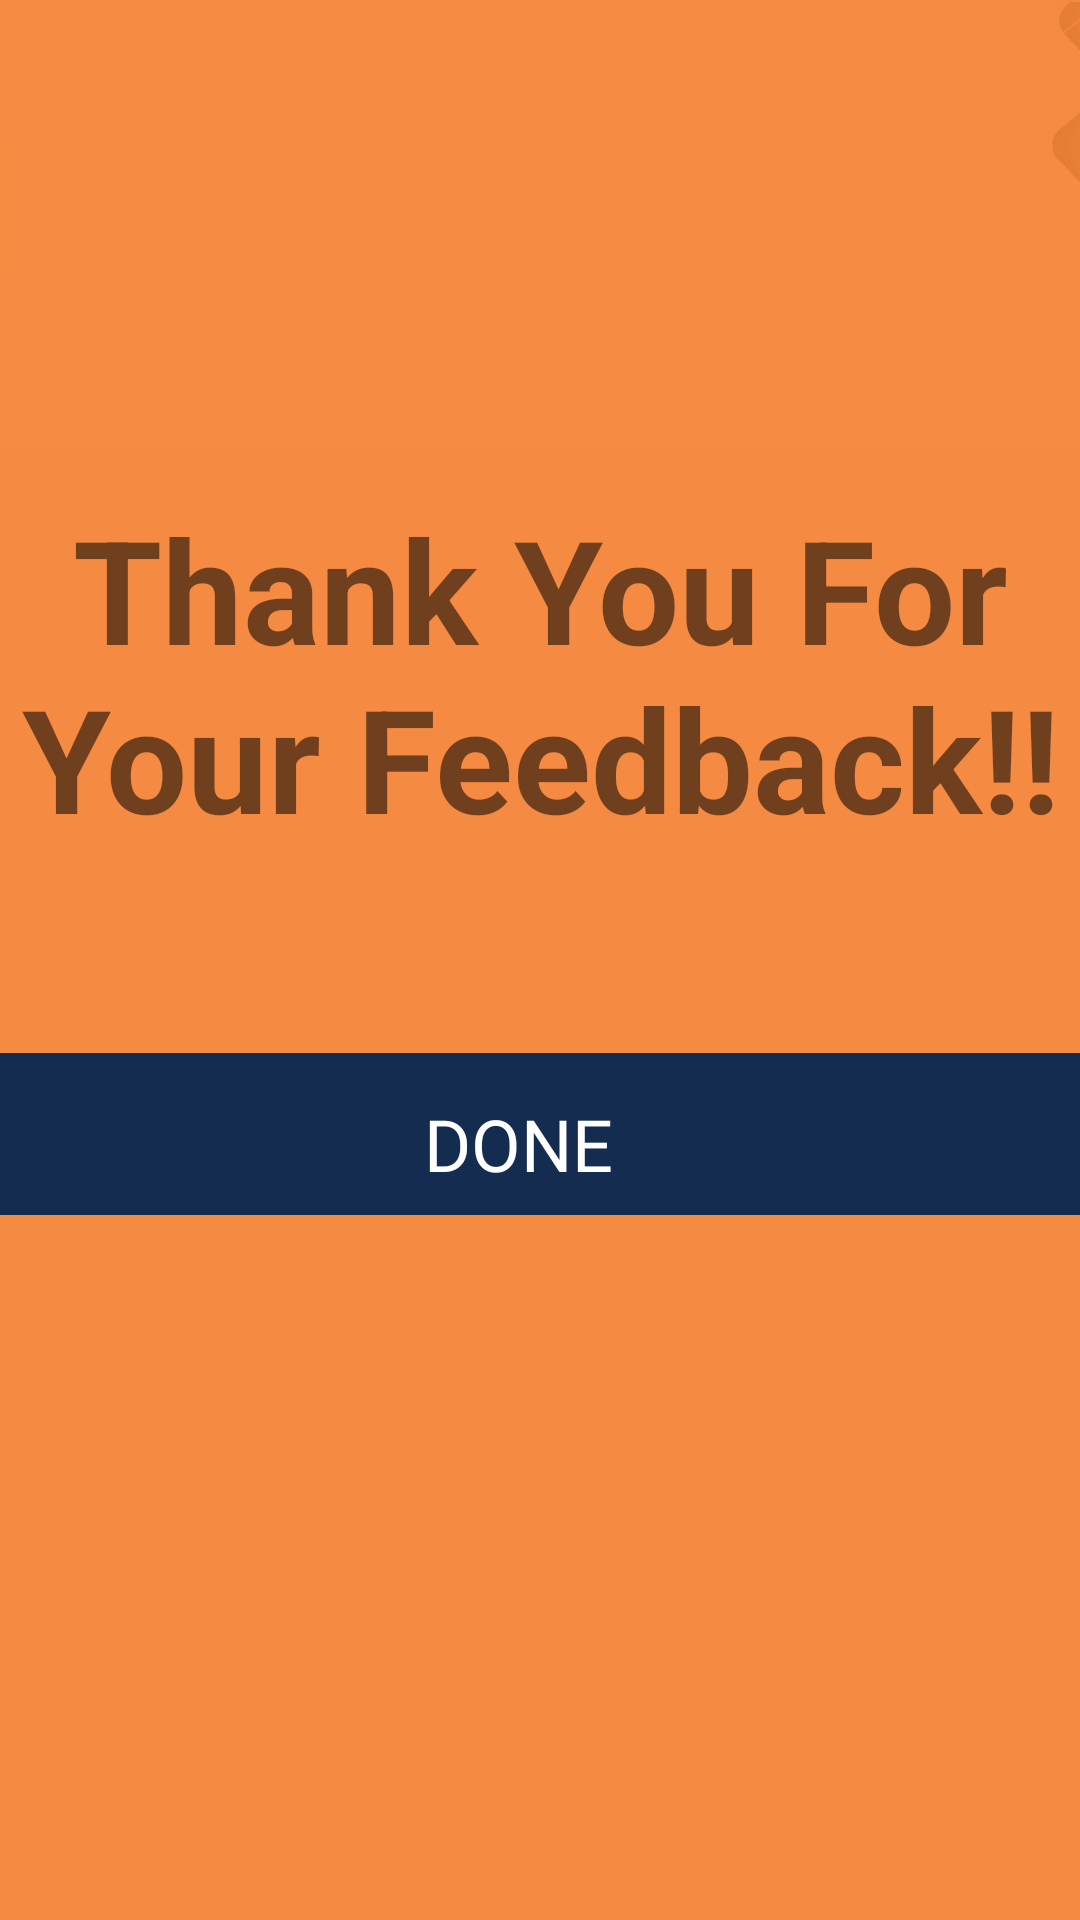

The Android layout XML behind this screen, and the referenced resources:
<!-- AndroidManifest.xml: application theme Theme.CS -->
<!-- res/layout/activity_feedback3.xml -->
<?xml version="1.0" encoding="utf-8"?>
<androidx.constraintlayout.widget.ConstraintLayout xmlns:android="http://schemas.android.com/apk/res/android"
	xmlns:app="http://schemas.android.com/apk/res-auto"
	xmlns:tools="http://schemas.android.com/tools"
	android:layout_width="match_parent"
	android:layout_height="match_parent"
	android:background="#F58A42"
	tools:context=".feedback3">


	<LinearLayout
		android:id="@+id/linearLayout2"
		android:layout_width="861dp"
		android:layout_height="147dp"
		android:background="@drawable/fmi_top_bar"
		android:orientation="vertical"
		app:layout_constraintBottom_toTopOf="@+id/guideline4"
		app:layout_constraintEnd_toEndOf="parent"
		app:layout_constraintStart_toStartOf="parent"
		app:layout_constraintTop_toTopOf="parent"
		app:layout_constraintVertical_bias="0.071">

	</LinearLayout>

	<ImageButton
		android:id="@+id/btn_dn"
		style="@android:style/Widget.Holo.ImageButton"
		android:layout_width="481dp"
		android:layout_height="54dp"
		android:accessibilityLiveRegion="polite"
		android:adjustViewBounds="true"
		android:background="@drawable/button"
		android:backgroundTint="@color/round_button_color"
		android:clickable="true"
		android:cropToPadding="true"
		app:layout_constraintBottom_toBottomOf="parent"
		app:layout_constraintEnd_toStartOf="@+id/guideline10"
		app:layout_constraintStart_toStartOf="@+id/guideline9"
		app:layout_constraintTop_toTopOf="parent"
		app:layout_constraintVertical_bias="0.599" />

	<TextView
		android:id="@+id/textView8"
		android:layout_width="76dp"
		android:layout_height="32dp"
		android:fontFamily="@font/caudex"
		android:text="DONE"
		android:textAllCaps="true"
		android:textAppearance="@style/FlatButton"
		android:textColor="#FFFFFF"
		android:textSize="24sp"
		app:layout_constraintBottom_toBottomOf="@+id/btn_dn"
		app:layout_constraintEnd_toEndOf="@+id/btn_dn"
		app:layout_constraintHorizontal_bias="0.498"
		app:layout_constraintStart_toStartOf="@+id/btn_dn"
		app:layout_constraintTop_toTopOf="@+id/btn_dn"
		app:layout_constraintVertical_bias="0.636" />

	<Button
		android:id="@+id/btn_AptNo"
		android:layout_width="164dp"
		android:layout_height="46dp"
		android:layout_marginTop="24dp"
		android:background="@drawable/button2"
		android:fontFamily="@font/caudex"
		android:text="SEND"
		android:textSize="15sp"
		android:textStyle="bold"
		app:iconPadding="1dp"
		app:iconTint="#FFFFFF"
		app:layout_constraintBottom_toTopOf="@+id/guideline7"
		app:layout_constraintEnd_toStartOf="@+id/guideline2"
		app:layout_constraintHorizontal_bias="0.663"
		app:layout_constraintStart_toStartOf="@+id/guideline6"
		app:layout_constraintTop_toBottomOf="@+id/btn_dn"
		app:layout_constraintVertical_bias="0.846" />

	<EditText
		android:id="@+id/txtbox_aptno"
		android:layout_width="267dp"
		android:layout_height="43dp"
		android:layout_marginBottom="4dp"
		android:ems="10"
		android:focusable="auto"
		android:focusableInTouchMode="true"
		android:hint="Enter your Aparment No.."
		android:inputType="textPersonName"
		android:textColorHighlight="@color/primary"
		android:textColorLink="@color/black"
		android:textCursorDrawable="@color/primary"
		android:textSize="20sp"
		android:textStyle="bold"
		app:layout_constraintBottom_toTopOf="@+id/guideline7"
		app:layout_constraintEnd_toStartOf="@+id/guideline6"
		app:layout_constraintHorizontal_bias="0.727"
		app:layout_constraintStart_toStartOf="@+id/guideline3" />

	<TextView
		android:id="@+id/textView16"
		android:layout_width="235dp"
		android:layout_height="37dp"
		android:fontFamily="@font/caudex"
		android:text="* Optional"
		android:textColor="#000000"
		android:textSize="20sp"
		android:textStyle="bold"
		app:layout_constraintBottom_toBottomOf="parent"
		app:layout_constraintEnd_toStartOf="@+id/guideline6"
		app:layout_constraintHorizontal_bias="1.0"
		app:layout_constraintStart_toStartOf="@+id/guideline3"
		app:layout_constraintTop_toTopOf="parent"
		app:layout_constraintVertical_bias="0.742" />

	<TextView
		android:id="@+id/textView4"
		android:layout_width="wrap_content"
		android:layout_height="wrap_content"
		android:layout_marginBottom="4dp"
		android:text="Thank You For Your Feedback!!"
		android:textAlignment="center"
		android:textSize="48sp"
		android:textStyle="bold"
		app:layout_constraintBottom_toTopOf="@+id/guideline8"
		app:layout_constraintEnd_toStartOf="@+id/guideline10"
		app:layout_constraintStart_toStartOf="@+id/guideline9"
		app:layout_constraintTop_toTopOf="@+id/guideline4"
		app:layout_constraintVertical_bias="0.3" />

	<androidx.constraintlayout.widget.Guideline
		android:id="@+id/guideline2"
		android:layout_width="wrap_content"
		android:layout_height="wrap_content"
		android:orientation="vertical"
		app:layout_constraintGuide_begin="699dp" />

	<androidx.constraintlayout.widget.Guideline
		android:id="@+id/guideline3"
		android:layout_width="wrap_content"
		android:layout_height="wrap_content"
		android:orientation="vertical"
		app:layout_constraintGuide_begin="263dp" />

	<androidx.constraintlayout.widget.Guideline
		android:id="@+id/guideline4"
		android:layout_width="wrap_content"
		android:layout_height="wrap_content"
		android:orientation="horizontal"
		app:layout_constraintGuide_begin="156dp" />

	<androidx.constraintlayout.widget.Guideline
		android:id="@+id/guideline5"
		android:layout_width="wrap_content"
		android:layout_height="wrap_content"
		android:orientation="horizontal"
		app:layout_constraintGuide_percent="0.0" />

	<androidx.constraintlayout.widget.Guideline
		android:id="@+id/guideline6"
		android:layout_width="wrap_content"
		android:layout_height="wrap_content"
		android:orientation="vertical"
		app:layout_constraintGuide_percent="0.5" />

	<androidx.constraintlayout.widget.Guideline
		android:id="@+id/guideline7"
		android:layout_width="wrap_content"
		android:layout_height="wrap_content"
		android:orientation="horizontal"
		app:layout_constraintGuide_percent="0.83" />

	<androidx.constraintlayout.widget.Guideline
		android:id="@+id/guideline8"
		android:layout_width="wrap_content"
		android:layout_height="wrap_content"
		android:orientation="horizontal"
		app:layout_constraintGuide_percent="0.48" />

	<androidx.constraintlayout.widget.Guideline
		android:id="@+id/guideline9"
		android:layout_width="wrap_content"
		android:layout_height="wrap_content"
		android:orientation="vertical"
		app:layout_constraintGuide_percent="0.17" />

	<androidx.constraintlayout.widget.Guideline
		android:id="@+id/guideline10"
		android:layout_width="wrap_content"
		android:layout_height="wrap_content"
		android:orientation="vertical"
		app:layout_constraintGuide_percent="0.83" />

	<androidx.constraintlayout.widget.Guideline
		android:id="@+id/guideline11"
		android:layout_width="wrap_content"
		android:layout_height="wrap_content"
		android:orientation="vertical"
		app:layout_constraintGuide_begin="0dp" />

	<androidx.constraintlayout.widget.Guideline
		android:id="@+id/guideline12"
		android:layout_width="wrap_content"
		android:layout_height="wrap_content"
		android:orientation="vertical"
		app:layout_constraintGuide_percent="0.9951172" />


</androidx.constraintlayout.widget.ConstraintLayout>
<!-- resources referenced by this layout -->
<resources>
  <color name="black">#FF000000</color>
  <color name="primary">#142C4F</color>
  <color name="round_button_color">#142C4F</color>
  <!-- drawable button (drawable) -->
  <?xml version="1.0" encoding="utf-8" ?>
  <selector xmlns:android="http://schemas.android.com/apk/res/android">
      <item android:state_pressed="false" >
          <shape>
              <solid
                  android:color="@color/white" />
              <stroke
                  android:width="6px"
                  android:color="@color/white" />
              <corners android:radius="40dp" />
          </shape>
      </item>
      <item android:state_pressed="true" >
          <shape>
              <solid
                  android:color="#ba78e7" />
              <stroke
                  android:width="1px"
                  android:color="#ad60e1" />
              <corners android:radius="20dp" />
          </shape>
      </item>
  </selector>
  <!-- drawable button2 (drawable) -->
  <?xml version="1.0" encoding="utf-8" ?>
  <selector xmlns:android="http://schemas.android.com/apk/res/android">
      <item android:state_pressed="false" >
          <shape>
              <solid
                  android:color="@color/purple_500" />
              <stroke
                  android:width="6px"
                  android:color="@color/white" />
              <corners android:radius="40dp" />
          </shape>
      </item>
      <item android:state_pressed="true" >
          <shape>
              <solid
                  android:color="#ba78e7" />
              <stroke
                  android:width="1px"
                  android:color="#ad60e1" />
              <corners android:radius="20dp" />
          </shape>
      </item>
  </selector>
  <!-- drawable fmi_top_bar: jpg bitmap (drawable, 228315 bytes) -->
  <style name="FlatButton" parent="TextAppearance.AppCompat.Subhead.Inverse">
          <item name="android:textColor">@color/purple_700
          </item>
          <item name="colorControlHighlight">@color/teal_200</item>
      </style>
  <style name="Theme.CS" parent="Theme.MaterialComponents.DayNight.DarkActionBar">
          
          <item name="colorPrimary">@color/primary</item>
          <item name="colorPrimaryVariant">@color/purple_700</item>
          <item name="colorOnPrimary">@color/white</item>
          
          <item name="colorSecondary">@color/teal_200</item>
          <item name="colorSecondaryVariant">@color/teal_700</item>
          <item name="colorOnSecondary">@color/black</item>
          
          <item name="android:statusBarColor" tools:targetApi="l">?attr/colorPrimarySurface</item>
          
  
      </style>
  <color name="white">#FFFFFFFF</color>
  <color name="purple_500">#FF6200EE</color>
  <color name="purple_700">#FF3700B3</color>
  <color name="teal_200">#FF03DAC5</color>
  <color name="teal_700">#FF018786</color>
</resources>
